Run: headless pygame with SDL's dummy video driver; simulated clock (each Clock.tick advances the game by its frame time, no real sleeping); random seed 0; keys injected as events and as key.get_pressed() state; no mouse input.
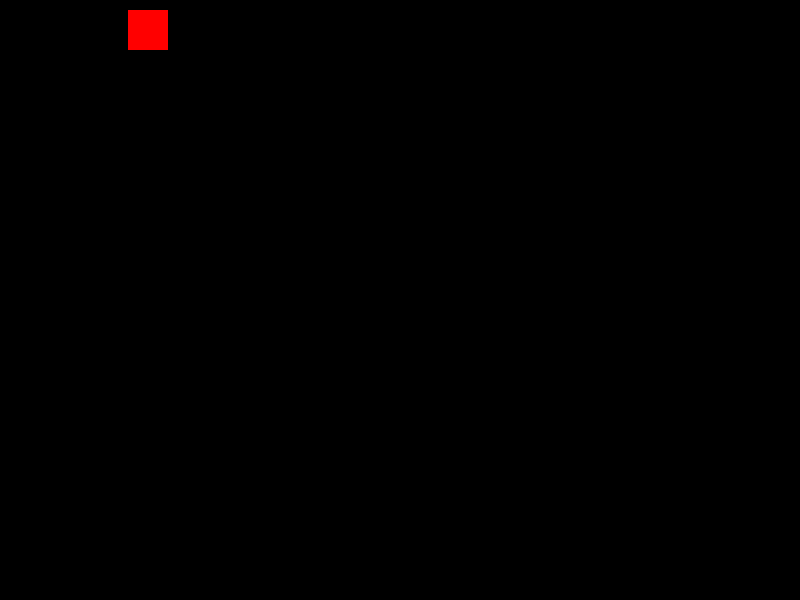
Frame 1 of 4 · flips 1–60 · no input
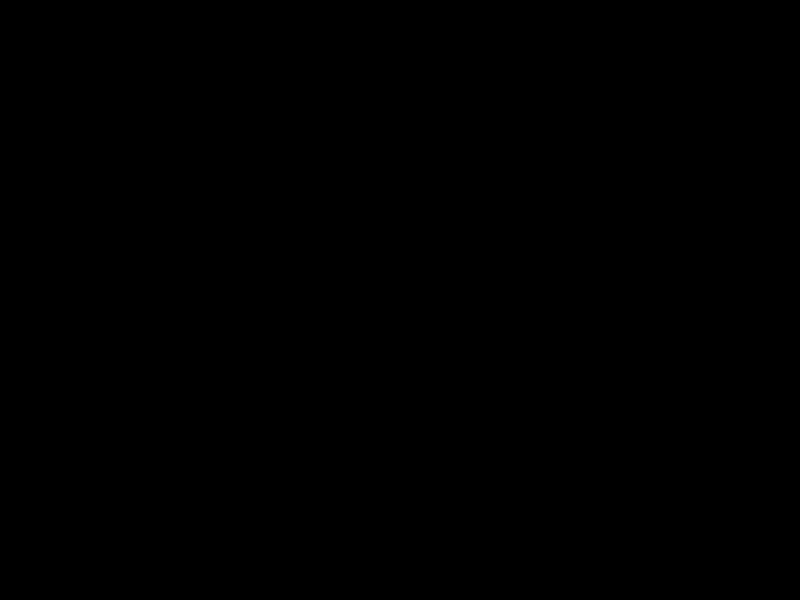
Frame 2 of 4 · flips 61–180 · tapped SPACE, RETURN · held RIGHT (→), D
Frame 3 of 4 · flips 181–300 · held DOWN (↓), S · screen unchanged from frame 2, image omitted
Frame 4 of 4 · flips 301–420 · held LEFT (←), A, UP (↑), W · screen unchanged from frame 3, image omitted

The pygame program that drew these frames:

import pygame

# Initialize Pygame
pygame.init()

# Set up the game window
screen = pygame.display.set_mode((800, 600))
clock = pygame.time.Clock()
pygame.display.set_caption("Turn based game")

pos = [10, 10]

# Game loop
running = True
while running:
    for event in pygame.event.get():
        if event.type == pygame.QUIT:
            running = False

    # fill the screen with a color to wipe away anything from last frame
    screen.fill("black")

    # RENDER YOUR GAME HERE
    # квадрат
    rect1 = pygame.Rect((pos[0], pos[1], 40, 40))
    pygame.draw.rect(screen, "red", rect1)

    # game logic
    pos[0] += 2
    keys = pygame.key.get_pressed()
    if keys[pygame.K_LEFT]:
        pos[0] -= 20
    if keys[pygame.K_RIGHT]:
        pos[0] += 20


    # круг, Михаил
    # pygame.draw.circle(screen, "red", player_pos, 40)

    # flip() the display to put your work on screen
    pygame.display.flip()

    # limits FPS to 60
    # dt is delta time in seconds since last frame, used for framerate-
    # independent physics.
    clock.tick(60)
    # dt = clock.tick(60) / 1000

# Quit Pygame
pygame.quit()
